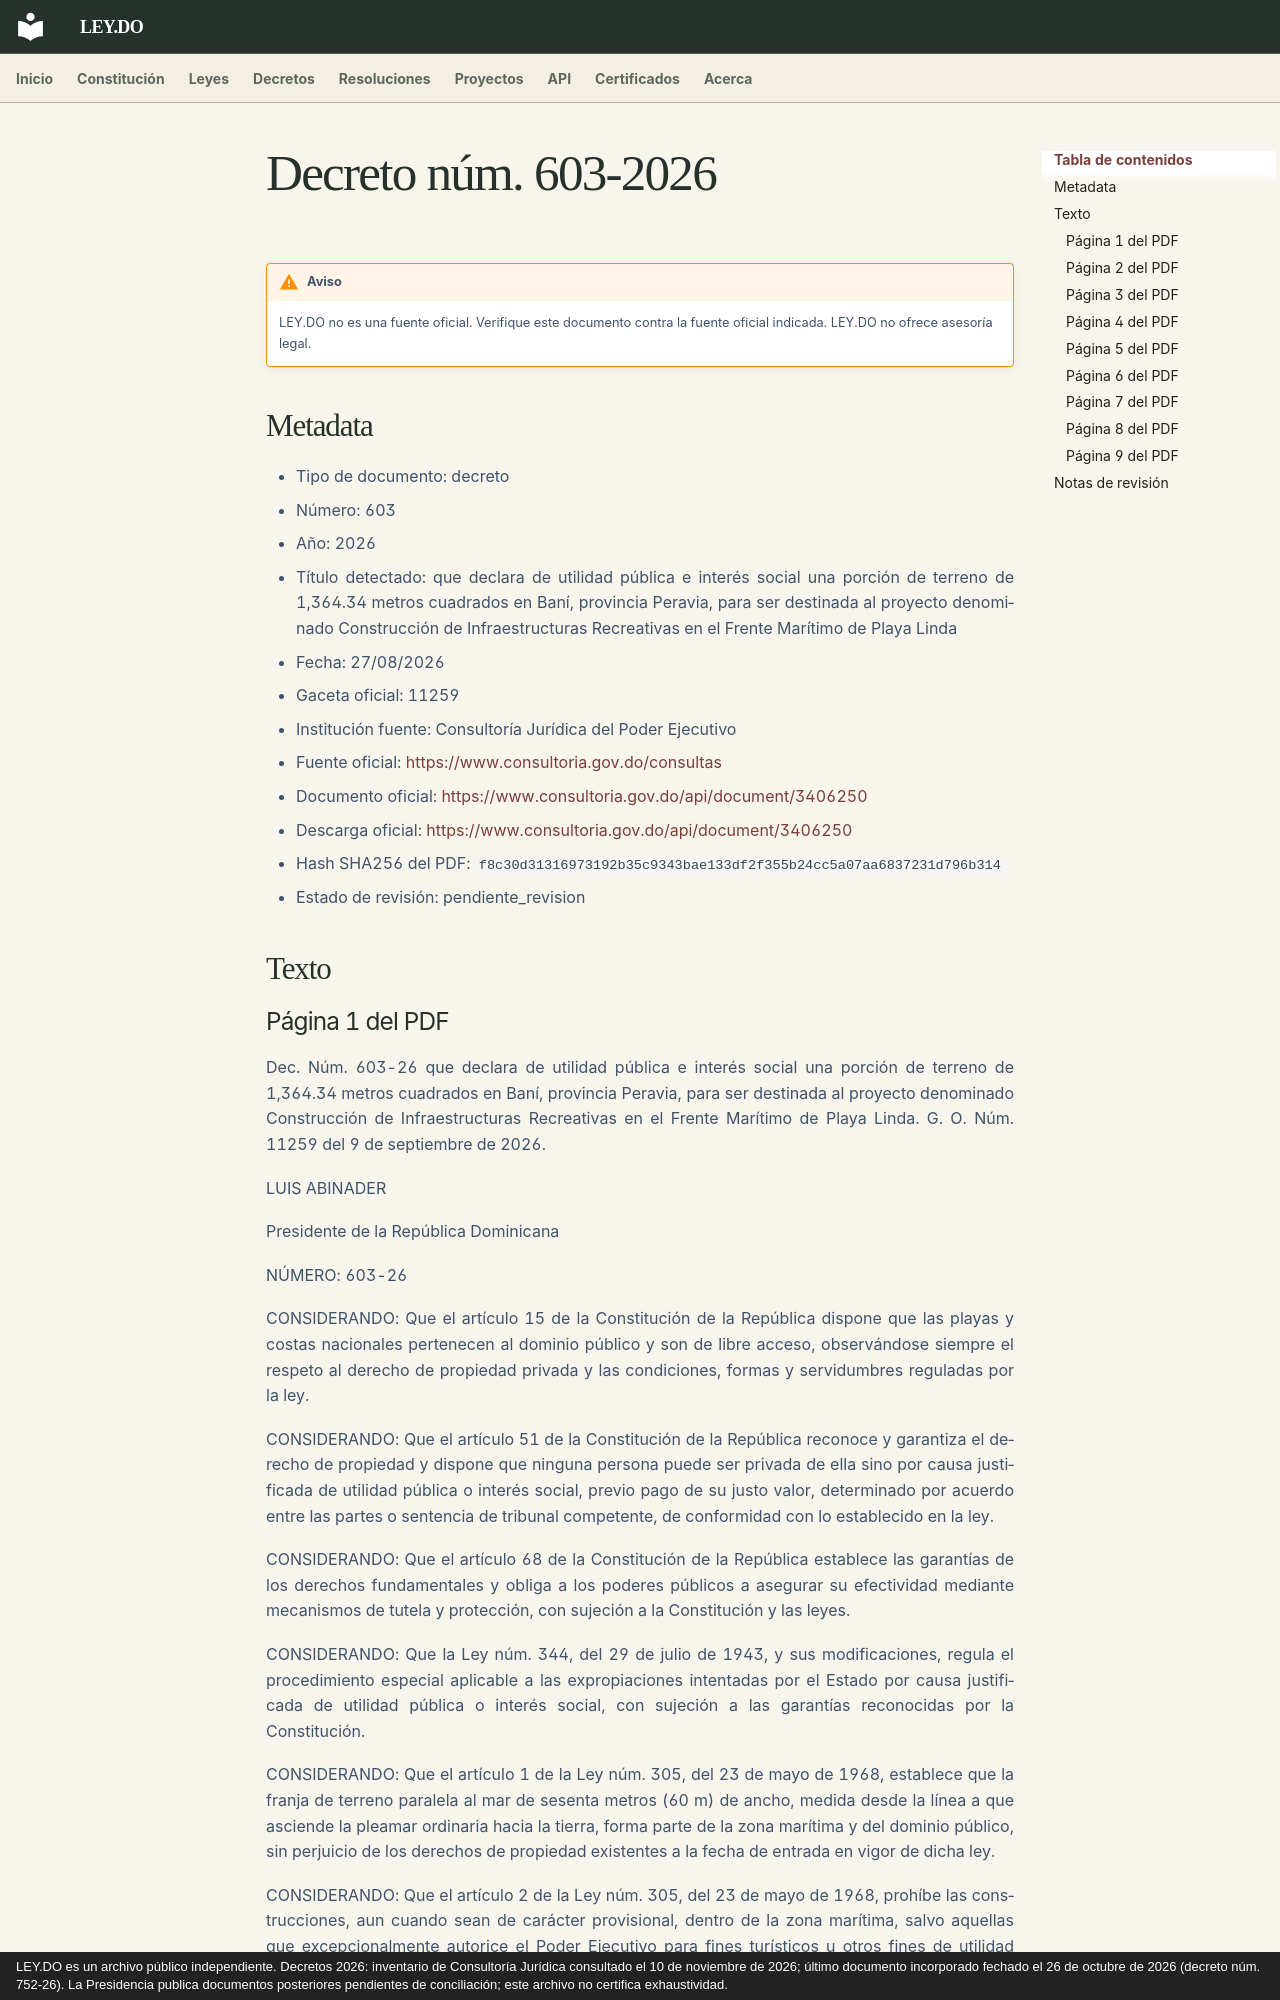

repository: ley-do/ley.do · page: decretos/2026/decreto-603-2026/index.html · generator: mkdocs · copyright: LEY.DO es un archivo público independiente. Decretos 2026: inventario de Consultoría Jurídica consultado el 10 de noviembre de 2026; último documento incorporado fechado el 26 de octubre de 2026 (decreto núm. 752-26). La Presidencia publica documentos posteriores pendientes de conciliación; este archivo no certifica exhaustividad.

# Decreto núm. 603-2026

!!! warning "Aviso"
    LEY.DO no es una fuente oficial. Verifique este documento contra la fuente oficial indicada.
    LEY.DO no ofrece asesoría legal.

## Metadata

- Tipo de documento: decreto
- Número: 603
- Año: 2026
- Título detectado: que declara de utilidad pública e interés social una porción de terreno de 1,364.34 metros cuadrados en Baní, provincia Peravia, para ser destinada al proyecto denominado Construcción de Infraestructuras Recreativas en el Frente Marítimo de Playa Linda
- Fecha: 27/08/2026
- Gaceta oficial: 11259
- Institución fuente: Consultoría Jurídica del Poder Ejecutivo
- Fuente oficial: [https://www.consultoria.gov.do/consultas](https://www.consultoria.gov.do/consultas)
- Documento oficial: [https://www.consultoria.gov.do/api/document/3406250](https://www.consultoria.gov.do/api/document/3406250)
- Descarga oficial: [https://www.consultoria.gov.do/api/document/3406250](https://www.consultoria.gov.do/api/document/3406250)
- Hash SHA256 del PDF: `f8c30d31316973192b35c9343bae133df2f355b24cc5a07aa6837231d796b314`
- Estado de revisión: pendiente_revision

## Texto

### Página 1 del PDF

Dec. Núm. 603-26 que declara de utilidad pública e interés social una porción de terreno de 1,364.34 metros cuadrados en Baní, provincia Peravia, para ser destinada al proyecto denominado Construcción de Infraestructuras Recreativas en el Frente Marítimo de Playa Linda. G. O. Núm. 11259 del 9 de septiembre de 2026.

LUIS ABINADER

Presidente de la República Dominicana

NÚMERO: 603-26

CONSIDERANDO: Que el artículo 15 de la Constitución de la República dispone que las playas y costas nacionales pertenecen al dominio público y son de libre acceso, observándose siempre el respeto al derecho de propiedad privada y las condiciones, formas y servidumbres reguladas por la ley.

CONSIDERANDO: Que el artículo 51 de la Constitución de la República reconoce y garantiza el derecho de propiedad y dispone que ninguna persona puede ser privada de ella sino por causa justificada de utilidad pública o interés social, previo pago de su justo valor, determinado por acuerdo entre las partes o sentencia de tribunal competente, de conformidad con lo establecido en la ley.

CONSIDERANDO: Que el artículo 68 de la Constitución de la República establece las garantías de los derechos fundamentales y obliga a los poderes públicos a asegurar su efectividad mediante mecanismos de tutela y protección, con sujeción a la Constitución y las leyes.

CONSIDERANDO: Que la Ley núm. 344, del 29 de julio de 1943, y sus modificaciones, regula el procedimiento especial aplicable a las expropiaciones intentadas por el Estado por causa justificada de utilidad pública o interés social, con sujeción a las garantías reconocidas por la Constitución.

CONSIDERANDO: Que el artículo 1 de la Ley núm. 305, del 23 de mayo de 1968, establece que la franja de terreno paralela al mar de sesenta metros (60 m) de ancho, medida desde la línea a que asciende la pleamar ordinaria hacia la tierra, forma parte de la zona marítima y del dominio público, sin perjuicio de los derechos de propiedad existentes a la fecha de entrada en vigor de dicha ley.

CONSIDERANDO: Que el artículo 2 de la Ley núm. 305, del 23 de mayo de 1968, prohíbe las construcciones, aun cuando sean de carácter provisional, dentro de la zona marítima, salvo aquellas que excepcionalmente autorice el Poder Ejecutivo para fines turísticos u otros fines de utilidad pública.
